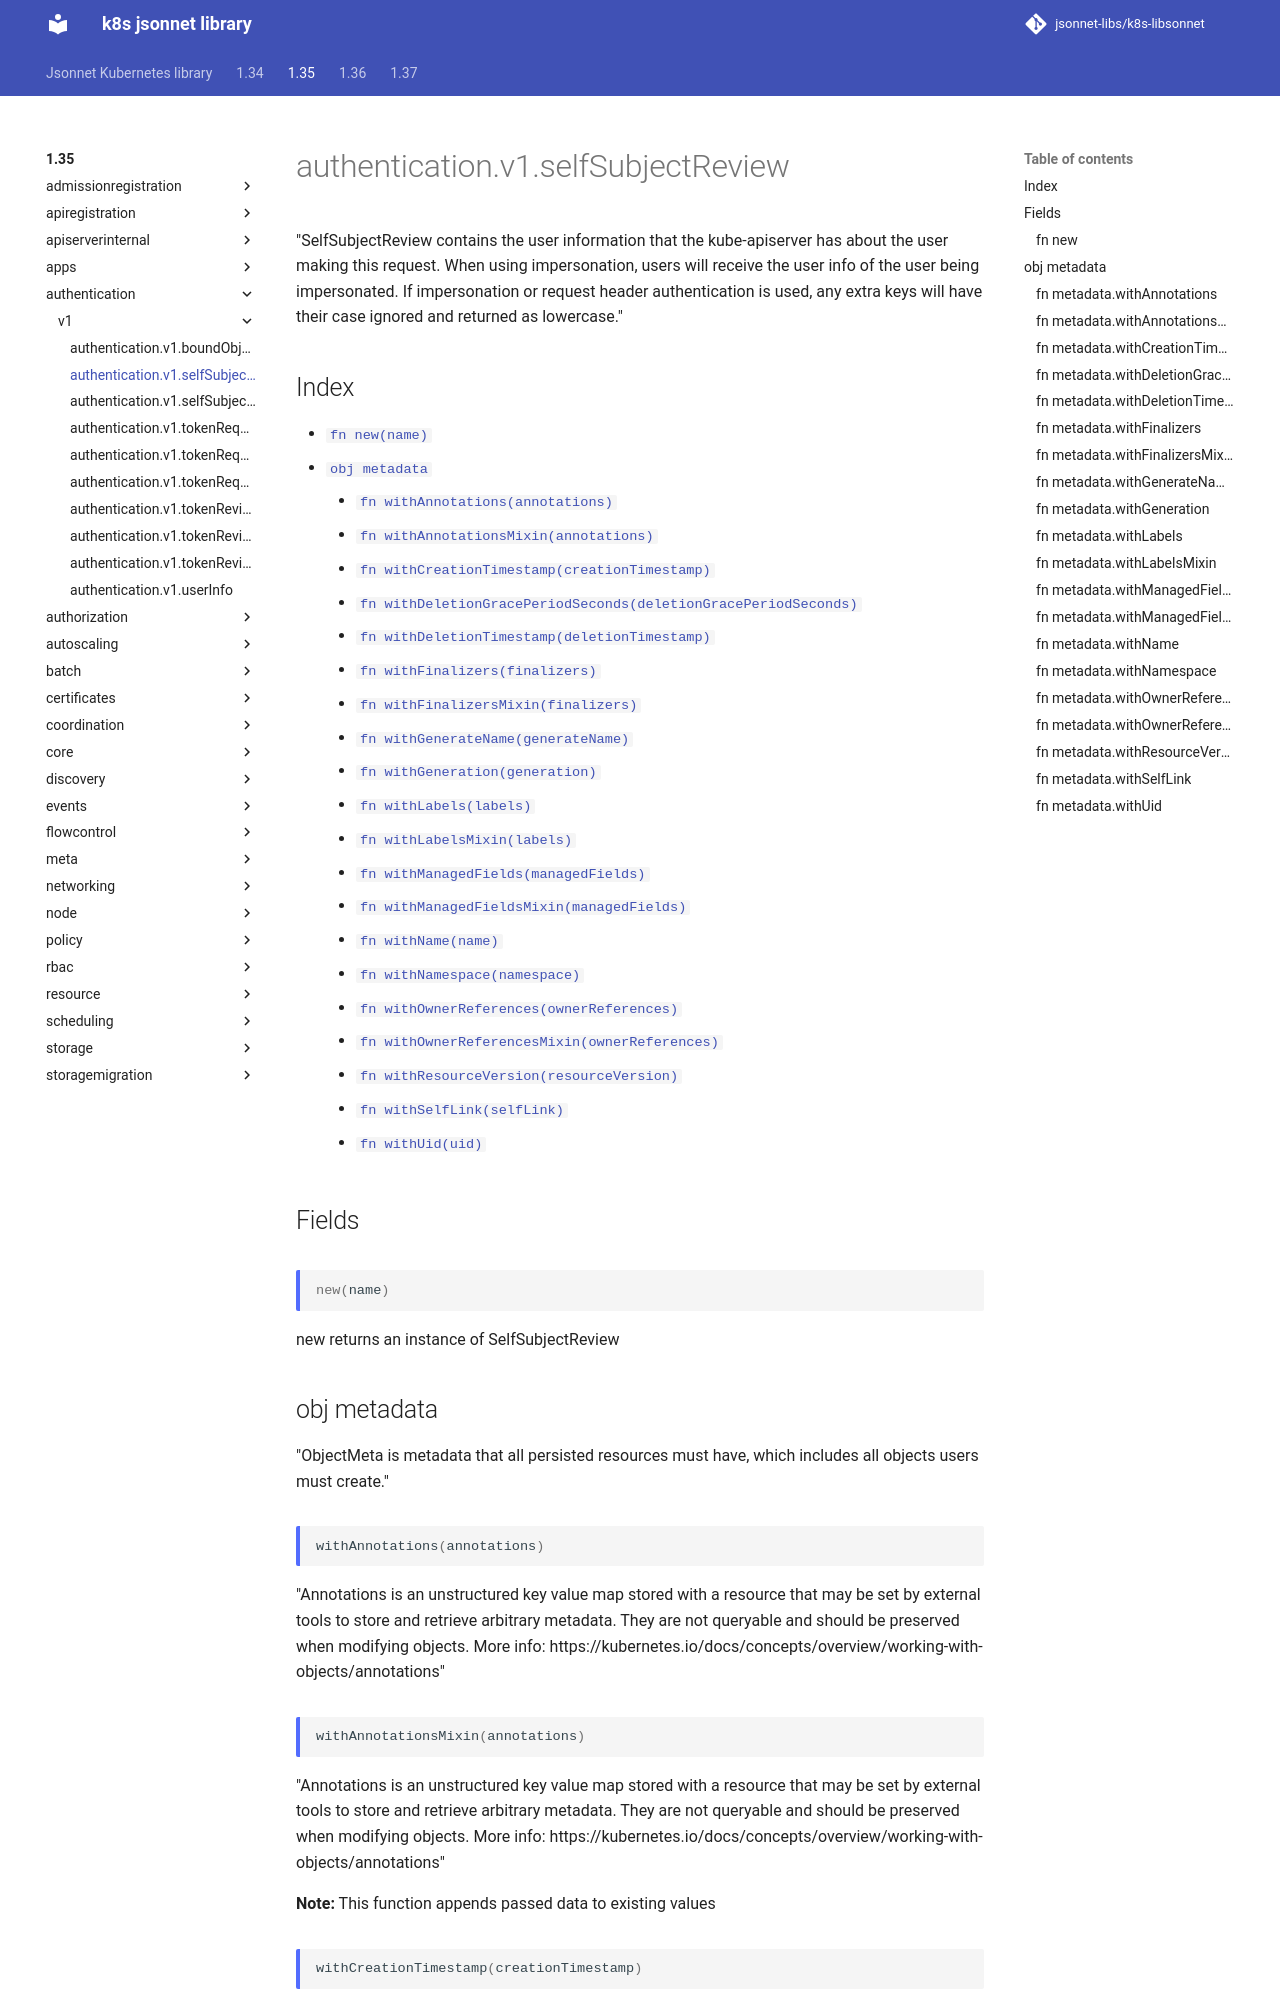

repository: jsonnet-libs/k8s-libsonnet · page: 1.35/authentication/v1/selfSubjectReview/index.html · generator: mkdocs

---
permalink: /1.35/authentication/v1/selfSubjectReview/
---

# authentication.v1.selfSubjectReview

"SelfSubjectReview contains the user information that the kube-apiserver has about the user making this request. When using impersonation, users will receive the user info of the user being impersonated.  If impersonation or request header authentication is used, any extra keys will have their case ignored and returned as lowercase."

## Index

* [`fn new(name)`](#fn-new)
* [`obj metadata`](#obj-metadata)
  * [`fn withAnnotations(annotations)`](#fn-metadatawithannotations)
  * [`fn withAnnotationsMixin(annotations)`](#fn-metadatawithannotationsmixin)
  * [`fn withCreationTimestamp(creationTimestamp)`](#fn-metadatawithcreationtimestamp)
  * [`fn withDeletionGracePeriodSeconds(deletionGracePeriodSeconds)`](#fn-metadatawithdeletiongraceperiodseconds)
  * [`fn withDeletionTimestamp(deletionTimestamp)`](#fn-metadatawithdeletiontimestamp)
  * [`fn withFinalizers(finalizers)`](#fn-metadatawithfinalizers)
  * [`fn withFinalizersMixin(finalizers)`](#fn-metadatawithfinalizersmixin)
  * [`fn withGenerateName(generateName)`](#fn-metadatawithgeneratename)
  * [`fn withGeneration(generation)`](#fn-metadatawithgeneration)
  * [`fn withLabels(labels)`](#fn-metadatawithlabels)
  * [`fn withLabelsMixin(labels)`](#fn-metadatawithlabelsmixin)
  * [`fn withManagedFields(managedFields)`](#fn-metadatawithmanagedfields)
  * [`fn withManagedFieldsMixin(managedFields)`](#fn-metadatawithmanagedfieldsmixin)
  * [`fn withName(name)`](#fn-metadatawithname)
  * [`fn withNamespace(namespace)`](#fn-metadatawithnamespace)
  * [`fn withOwnerReferences(ownerReferences)`](#fn-metadatawithownerreferences)
  * [`fn withOwnerReferencesMixin(ownerReferences)`](#fn-metadatawithownerreferencesmixin)
  * [`fn withResourceVersion(resourceVersion)`](#fn-metadatawithresourceversion)
  * [`fn withSelfLink(selfLink)`](#fn-metadatawithselflink)
  * [`fn withUid(uid)`](#fn-metadatawithuid)

## Fields

### fn new

```ts
new(name)
```

new returns an instance of SelfSubjectReview

## obj metadata

"ObjectMeta is metadata that all persisted resources must have, which includes all objects users must create."

### fn metadata.withAnnotations

```ts
withAnnotations(annotations)
```

"Annotations is an unstructured key value map stored with a resource that may be set by external tools to store and retrieve arbitrary metadata. They are not queryable and should be preserved when modifying objects. More info: https://kubernetes.io/docs/concepts/overview/working-with-objects/annotations"

### fn metadata.withAnnotationsMixin

```ts
withAnnotationsMixin(annotations)
```

"Annotations is an unstructured key value map stored with a resource that may be set by external tools to store and retrieve arbitrary metadata. They are not queryable and should be preserved when modifying objects. More info: https://kubernetes.io/docs/concepts/overview/working-with-objects/annotations"

**Note:** This function appends passed data to existing values

### fn metadata.withCreationTimestamp

```ts
withCreationTimestamp(creationTimestamp)
```

"Time is a wrapper around time.Time which supports correct marshaling to YAML and JSON.  Wrappers are provided for many of the factory methods that the time package offers."

### fn metadata.withDeletionGracePeriodSeconds

```ts
withDeletionGracePeriodSeconds(deletionGracePeriodSeconds)
```

"Number of seconds allowed for this object to gracefully terminate before it will be removed from the system. Only set when deletionTimestamp is also set. May only be shortened. Read-only."
